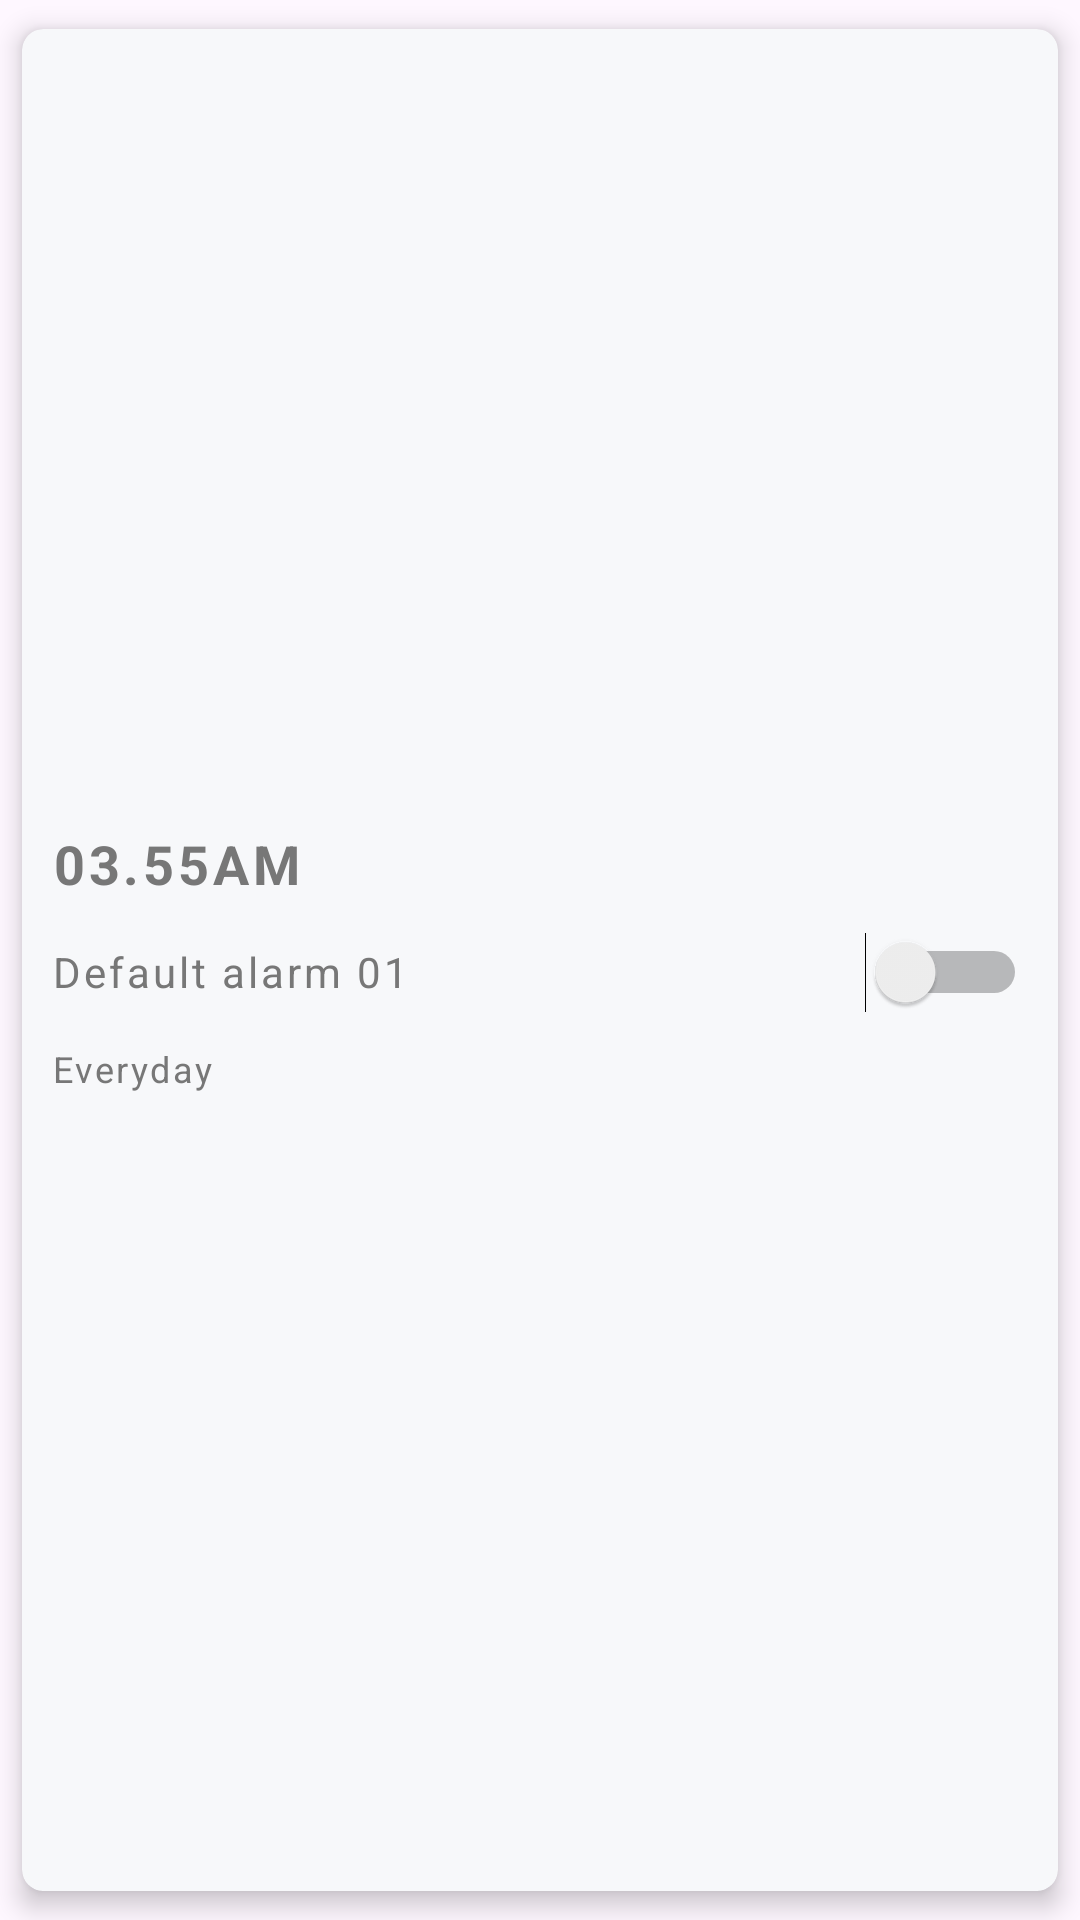

Write the Android layout XML for this screen, with the resource values it uses.
<!-- AndroidManifest.xml: application theme Theme.AlarmApp -->
<!-- res/layout/alarm_list_item.xml -->
<?xml version="1.0" encoding="utf-8"?>
<androidx.cardview.widget.CardView xmlns:android="http://schemas.android.com/apk/res/android"
    xmlns:app="http://schemas.android.com/apk/res-auto"
    android:layout_width="match_parent"
    android:layout_height="wrap_content"
    app:cardBackgroundColor="@color/alarm_disable"
    app:cardCornerRadius="7dp"
    app:cardElevation="5dp"
    app:cardUseCompatPadding="true">

    <LinearLayout
        android:layout_width="match_parent"
        android:layout_height="match_parent"
        android:orientation="vertical"
        android:padding="5dp"
        android:layout_margin="5dp"
        android:gravity="center_vertical">

        <TextView
            android:id="@+id/tvClockTime"
            android:layout_width="match_parent"
            android:layout_height="wrap_content"
            android:letterSpacing="0.07"
            android:text="03.55AM"
            android:textColor="@color/header"
            android:textSize="18sp"
            android:textStyle="bold" />

        <LinearLayout
            android:layout_width="match_parent"
            android:layout_height="wrap_content"
            android:orientation="horizontal"
            android:gravity="center_vertical">
            <TextView
                android:id="@+id/tvClockTitle"
                android:layout_width="wrap_content"
                android:layout_height="wrap_content"
                android:letterSpacing="0.07"
                android:textColor="@color/header"
                android:text="Default alarm 01"
                android:layout_weight="0.9"
                android:textSize="14sp" />

            <Switch
                android:layout_width="wrap_content"
                android:layout_height="wrap_content"
                android:minHeight="48dp"
                android:gravity="center"
                android:layout_weight="0.1"/>

        </LinearLayout>

        <TextView
            android:id="@+id/tvClockRepeat"
            android:layout_width="match_parent"
            android:layout_height="wrap_content"
            android:letterSpacing="0.07"
            android:text="Everyday"
            android:textColor="@color/header"
            android:textSize="12sp" />
    </LinearLayout>
</androidx.cardview.widget.CardView>
<!-- resources referenced by this layout -->
<resources>
  <color name="alarm_disable">#f7f8fa</color>
  <color name="header">#777777</color>
  <style name="Theme.AlarmApp" parent="Base.Theme.AlarmApp" />
  <style name="Base.Theme.AlarmApp" parent="Theme.Material3.DayNight.NoActionBar">
          
          
          <item name="floatingActionButtonStyle">@style/FloatingActionButton</item>
          <item name="android:timePickerStyle">@style/Picker</item>
      </style>
  <style name="FloatingActionButton" parent="Widget.Design.FloatingActionButton">
          <item name="shapeAppearanceOverlay">@style/fabShapeAppearance</item>
      </style>
  <style name="Picker" parent="ThemeOverlay.Material3.MaterialTimePicker">
          <item name="shapeAppearanceOverlay">@style/fabShapeAppearance</item>
      </style>
  <style name="fabShapeAppearance" parent="ShapeAppearance.MaterialComponents.SmallComponent">
          <item name="cornerSize">50%</item>
      </style>
</resources>
